2-way image classification set "dataset" from GitHub (dilipraj-dev/AI_Based_Smart_Parking_Occupancy_Detection); label vocabulary: occupied, vacant.

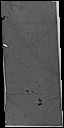
Label: vacant

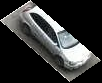
Label: occupied

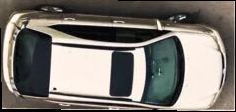
Label: occupied

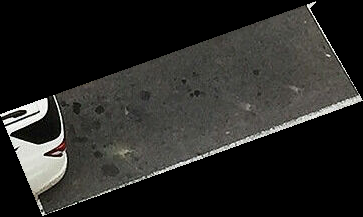
Label: occupied

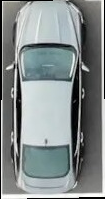
Label: occupied

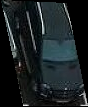
Label: occupied
